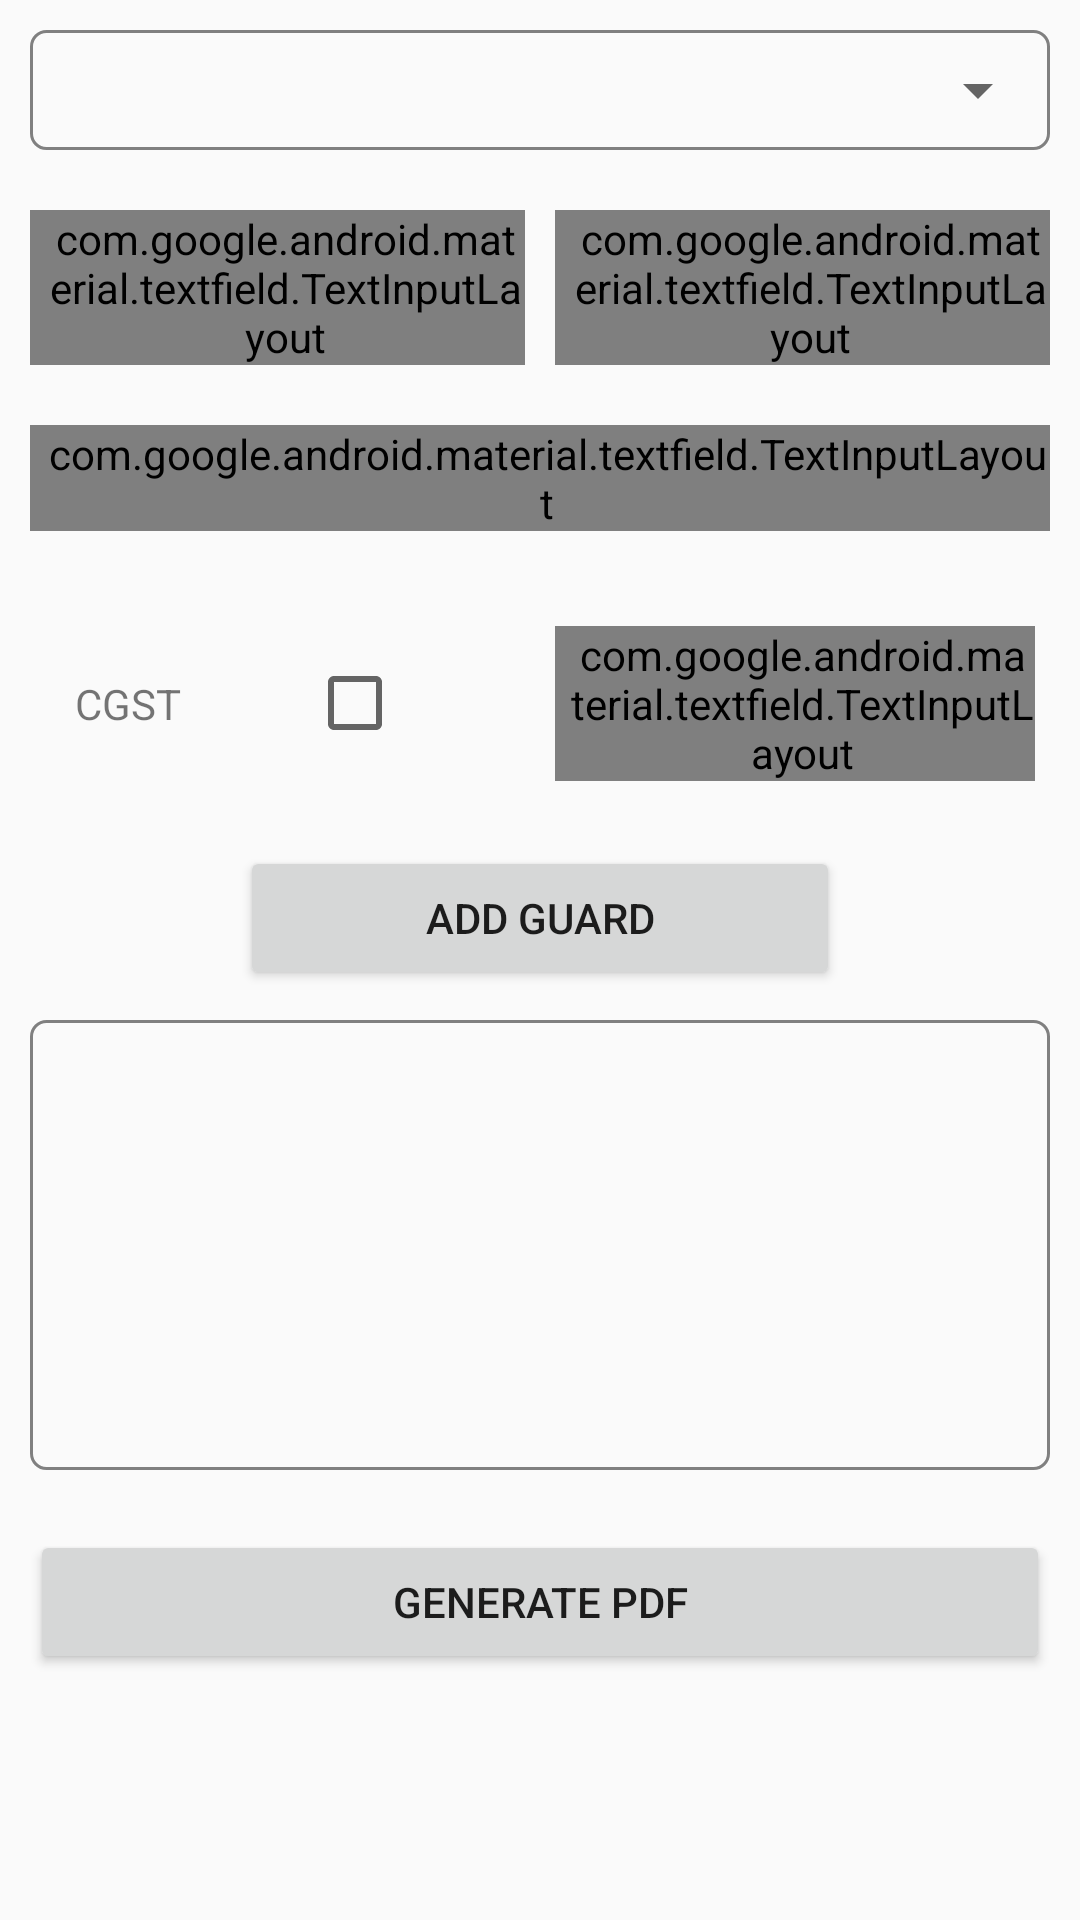

This screen was rendered from an Android layout file. Write that file and the resources it references.
<!-- AndroidManifest.xml: application theme AppTheme -->
<!-- res/layout/activity_add_detail1.xml -->
<?xml version="1.0" encoding="utf-8"?>
<androidx.core.widget.NestedScrollView xmlns:android="http://schemas.android.com/apk/res/android"
    xmlns:app="http://schemas.android.com/apk/res-auto"
    xmlns:tools="http://schemas.android.com/tools"
    android:layout_width="match_parent"
    android:layout_height="match_parent"
    android:gravity="center"
    tools:context=".AddDetailActivity1">
    <LinearLayout
        android:layout_width="match_parent"
        android:layout_height="wrap_content"
        android:gravity="center"
        android:orientation="vertical">
        <LinearLayout
            android:layout_width="match_parent"
            android:layout_height="40dp"
            android:layout_margin="10dp"
            android:gravity="center"
            android:background="@drawable/rectangle_line_background"
            >
            <Spinner
                android:id="@+id/address"
                android:layout_width="match_parent"
                android:layout_height="wrap_content"/>
        </LinearLayout>
        <LinearLayout
            android:layout_width="match_parent"
            android:layout_height="wrap_content"
            android:layout_margin="5dp"
            android:orientation="horizontal">

                <com.google.android.material.textfield.TextInputLayout
                    style="@style/Widget.MaterialComponents.TextInputLayout.OutlinedBox"
                    android:transitionName="Bill Date"
                    android:layout_width="0dp"
                    android:layout_weight="1"
                    android:layout_margin="5dp"
                    android:paddingLeft="5dp"
                    android:layout_height="wrap_content">
                <EditText
                    android:id="@+id/date"
                    android:layout_width="match_parent"
                    android:layout_height="wrap_content"
                    android:inputType="date"
                    android:editable="false"
                    android:focusable="false"
                    android:hint="Bill Date:"/>
                </com.google.android.material.textfield.TextInputLayout>
                <com.google.android.material.textfield.TextInputLayout
                    style="@style/Widget.MaterialComponents.TextInputLayout.OutlinedBox"
                    android:transitionName="Bill N0."
                    android:layout_width="0dp"
                    android:layout_weight="1"
                    android:layout_margin="5dp"
                    android:paddingLeft="5dp"
                    android:layout_height="wrap_content">
                <EditText
                    android:id="@+id/bill_no"
                    android:layout_width="match_parent"
                    android:inputType="number"
                    android:layout_height="wrap_content"
                    android:hint="Bill No:"/>
                </com.google.android.material.textfield.TextInputLayout>
        </LinearLayout>

            <com.google.android.material.textfield.TextInputLayout
                android:id="@+id/email_text_input"
                style="@style/Widget.MaterialComponents.TextInputLayout.OutlinedBox"
                android:layout_width="match_parent"
                android:transitionName="Gst No."
                android:layout_weight="1"
                android:layout_margin="10dp"
                android:paddingLeft="5dp"
                android:layout_height="wrap_content">
            <EditText
                android:id="@+id/gst"
                android:layout_width="match_parent"
                android:layout_height="wrap_content"
                android:textAllCaps="true"
                android:inputType="textCapCharacters"
                android:hint="GST NO."/>
            </com.google.android.material.textfield.TextInputLayout>
        <LinearLayout
            android:layout_width="match_parent"
            android:layout_height="wrap_content"
            android:layout_margin="10dp"
            android:padding="5dp"
            android:gravity="center"
            android:orientation="horizontal">
            <LinearLayout
                android:layout_width="0dp"
                android:layout_weight="1"
                android:paddingLeft="5dp"
                android:layout_margin="5dp"
                android:gravity="center"
                android:layout_height="55dp"
                android:orientation="horizontal">
            <TextView
                android:layout_width="0dp"
                android:layout_weight="1"
                android:layout_height="wrap_content"
                android:text="CGST"/>
                <CheckBox
                    android:id="@+id/Gst"
                    android:layout_width="0dp"
                    android:layout_height="wrap_content"
                    android:layout_weight="1"/>
            </LinearLayout>

                <com.google.android.material.textfield.TextInputLayout
                    style="@style/Widget.MaterialComponents.TextInputLayout.OutlinedBox"
                    android:transitionName="Bill N0."
                    android:layout_width="0dp"
                    android:layout_weight="1"
                    android:paddingLeft="5dp"
                    android:layout_height="wrap_content">
                    <EditText
                        android:id="@+id/gst_per"
                        android:layout_width="match_parent"
                        android:inputType="number"
                        android:layout_height="wrap_content"
                        android:hint="Percentage"/>
                </com.google.android.material.textfield.TextInputLayout>
        </LinearLayout>

    <Button
        android:id="@+id/add"
        android:layout_width="200dp"
        android:layout_height="wrap_content"
        android:text="Add Guard"/>
        <LinearLayout
            android:id="@+id/layout"
            android:layout_width="match_parent"
            android:layout_margin="10dp"
            android:background="@drawable/rectangle_line_background"
            android:layout_height="150dp">
            <androidx.recyclerview.widget.RecyclerView
                android:id="@+id/gurdRecycler"
                android:layout_width="match_parent"
                android:layout_height="wrap_content"/>
        </LinearLayout>
        <Button
            android:id="@+id/pdfbtn"
            android:layout_width="match_parent"
            android:layout_height="wrap_content"
            android:layout_margin="10dp"
            android:text="Generate Pdf"/>
    </LinearLayout>
</androidx.core.widget.NestedScrollView>
<!-- resources referenced by this layout -->
<resources>
  <!-- drawable rectangle_line_background (drawable) -->
  <?xml version="1.0" encoding="utf-8"?>
  <selector xmlns:android="http://schemas.android.com/apk/res/android" >
  
      <item >
          <shape android:shape="rectangle"  >
              <corners android:radius="5dp" />
              <stroke android:width="1dp" android:color="@color/Gray" />
              <gradient android:angle="-90"   />
          </shape>
      </item>
  </selector>
  <style name="AppTheme" parent="Theme.AppCompat.Light.DarkActionBar">
          
          <item name="colorPrimary">@color/colorPrimary</item>
          <item name="colorPrimaryDark">@color/colorPrimaryDark</item>
          <item name="colorAccent">@color/colorAccent</item>
  
  
      </style>
  <color name="Gray">#808080</color>
  <color name="colorPrimary">#003366</color>
  <color name="colorPrimaryDark">#00264d</color>
  <color name="colorAccent">#003366</color>
</resources>
